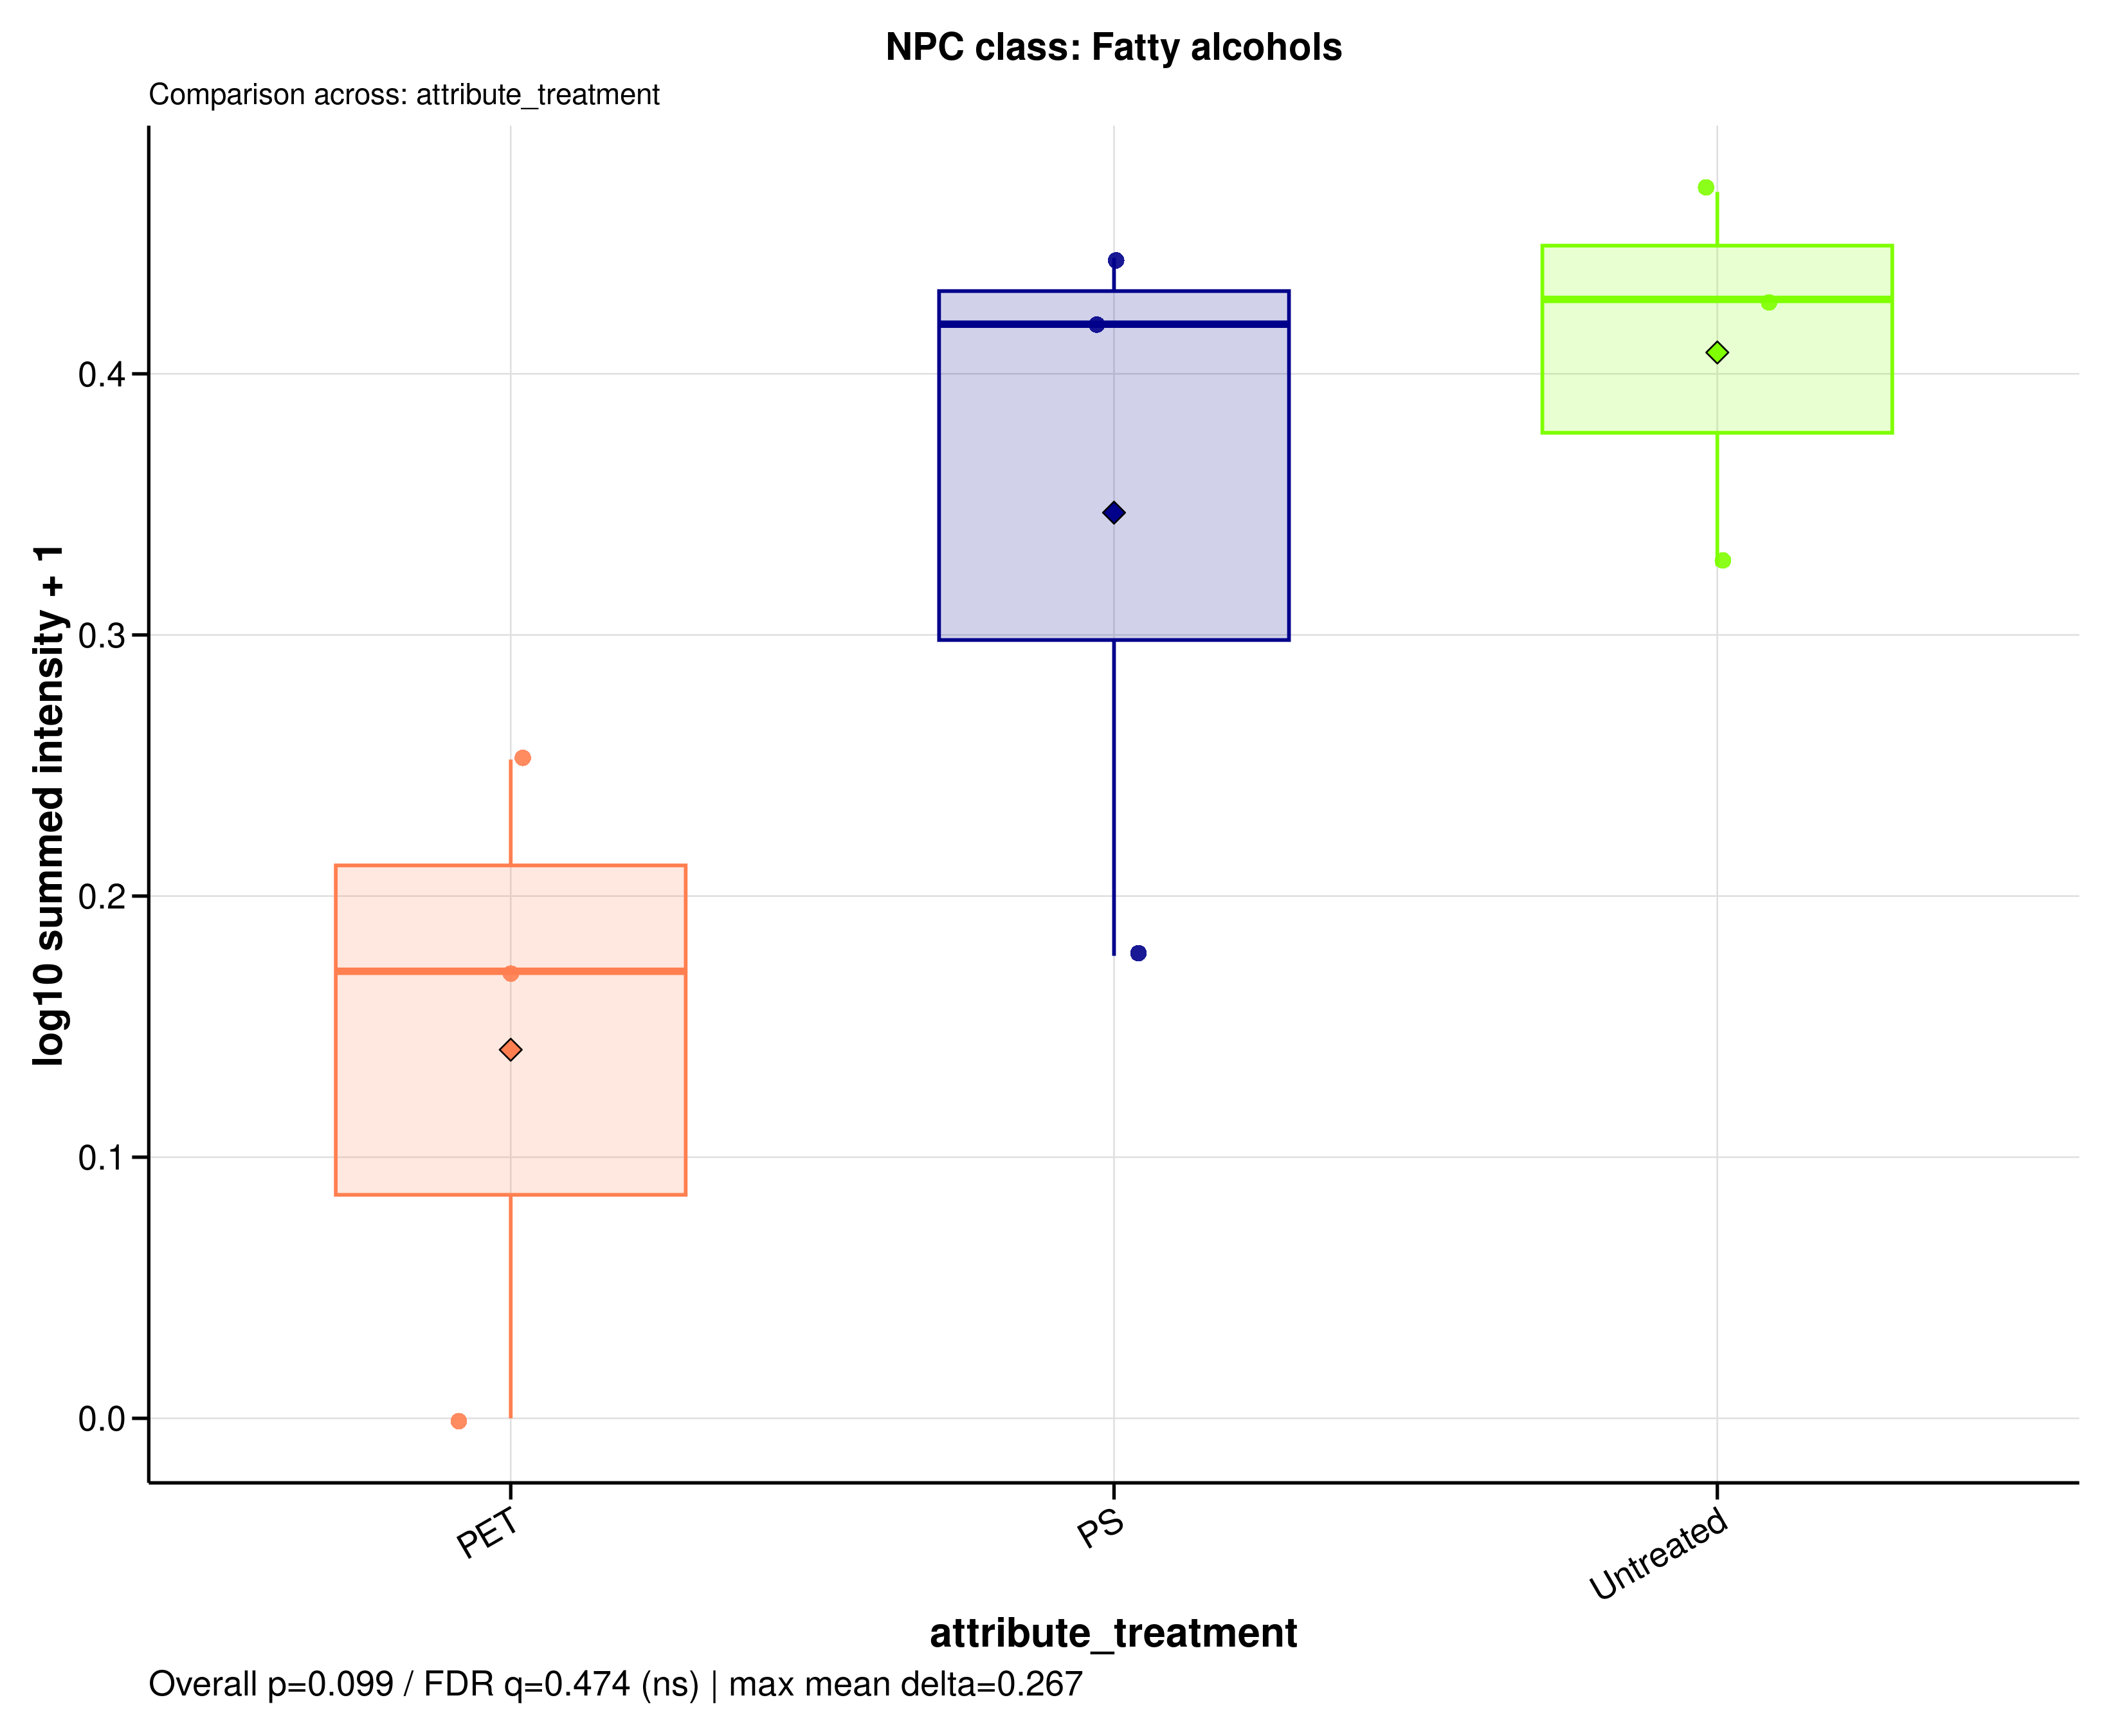

Data behind this chart, as committed beside it:
sample_id	group	data_source	npc_level	npc_term	npc_label	npc_plot_label	npc_pathway	npc_superclass	npc_class	n_features	summed_intensity	plot_intensity	npc_overall_test	npc_overall_p_value	npc_overall_q_value	npc_overall_significance	npc_max_mean_difference	npc_max_median_difference
A549_110626_PET100	PET	filtered	class	Fatty alcohols	NPC class: Fatty alcohols	Fatty alcohols	Fatty acids	Fatty acyls	Fatty alcohols	2	0.4832	0.1712	kruskal_wallis	0.09915	0.4738	ns	0.267	0.2573
A549_110626_PS100	PS	filtered	class	Fatty alcohols	NPC class: Fatty alcohols	Fatty alcohols	Fatty acids	Fatty acyls	Fatty alcohols	2	0.5036	0.1771	kruskal_wallis	0.09915	0.4738	ns	0.267	0.2573
A549_110626_untreated	Untreated	filtered	class	Fatty alcohols	NPC class: Fatty alcohols	Fatty alcohols	Fatty acids	Fatty acyls	Fatty alcohols	2	1.682	0.4285	kruskal_wallis	0.09915	0.4738	ns	0.267	0.2573
A549_180626_PET100	PET	filtered	class	Fatty alcohols	NPC class: Fatty alcohols	Fatty alcohols	Fatty acids	Fatty acyls	Fatty alcohols	2	0	0	kruskal_wallis	0.09915	0.4738	ns	0.267	0.2573
A549_180626_PS100	PS	filtered	class	Fatty alcohols	NPC class: Fatty alcohols	Fatty alcohols	Fatty acids	Fatty acyls	Fatty alcohols	2	1.624	0.419	kruskal_wallis	0.09915	0.4738	ns	0.267	0.2573
A549_180626_untreated	Untreated	filtered	class	Fatty alcohols	NPC class: Fatty alcohols	Fatty alcohols	Fatty acids	Fatty acyls	Fatty alcohols	2	1.949	0.4697	kruskal_wallis	0.09915	0.4738	ns	0.267	0.2573
A549_210626_PET100	PET	filtered	class	Fatty alcohols	NPC class: Fatty alcohols	Fatty alcohols	Fatty acids	Fatty acyls	Fatty alcohols	2	0.7877	0.2523	kruskal_wallis	0.09915	0.4738	ns	0.267	0.2573
A549_210626_PS100	PS	filtered	class	Fatty alcohols	NPC class: Fatty alcohols	Fatty alcohols	Fatty acids	Fatty acyls	Fatty alcohols	2	1.782	0.4444	kruskal_wallis	0.09915	0.4738	ns	0.267	0.2573
A549_210626_untreated	Untreated	filtered	class	Fatty alcohols	NPC class: Fatty alcohols	Fatty alcohols	Fatty acids	Fatty acyls	Fatty alcohols	2	1.12	0.3263	kruskal_wallis	0.09915	0.4738	ns	0.267	0.2573
